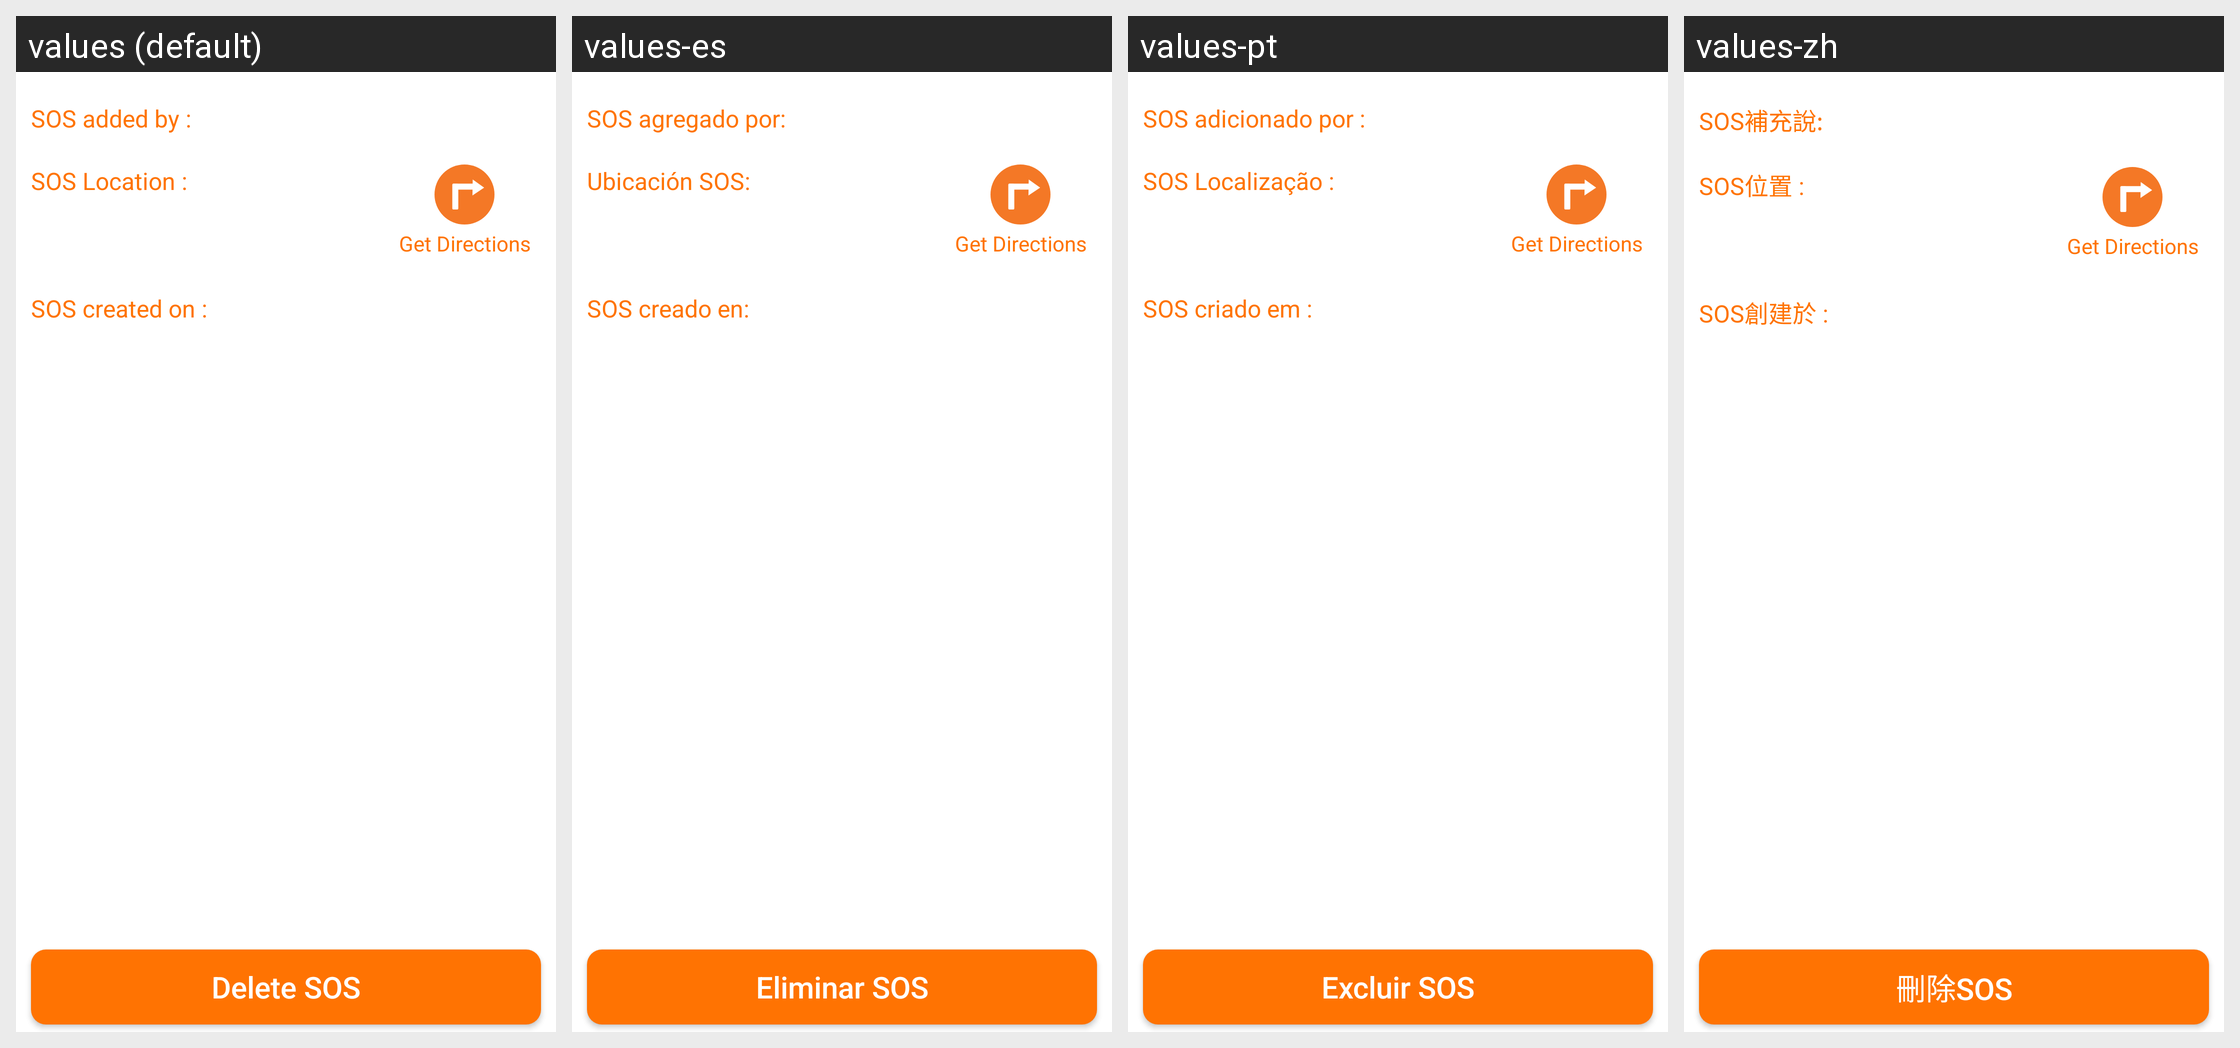

The same Android screen rendered under several of its app's locales, left to right. List the strings drawn on it with the default value and each locale's translation.
Android screen res/layout/sos_details_layout.xml rendered under 4 locales, left to right: values (default), values-es, values-pt, values-zh. Device: Nexus 5 (rendered at 1080×1920; each locale shown at half size, 540×960, under a caption strip naming it); theme AppTheme.
Other locales in the repository, not shown: values-fr, values-fr-rFR, values-hi.
Strings drawn on this screen, with the default value and each locale's value (text and hints the layout hard-codes, and strings that could not be matched under every locale, appear in the picture but are not listed):

del_sos
  values: Delete SOS
  values-es: Eliminar SOS
  values-pt: Excluir SOS
  values-zh: 刪除SOS

sos_added_by
  values: SOS added by :
  values-es: SOS agregado por:
  values-pt: SOS adicionado por :
  values-zh: SOS補充說:

sos_location_1
  values: SOS Location :
  values-es: Ubicación SOS:
  values-pt: SOS Localização :
  values-zh: SOS位置 :

sos_created_on
  values: SOS created on :
  values-es: SOS creado en:
  values-pt: SOS criado em :
  values-zh: SOS創建於 :
